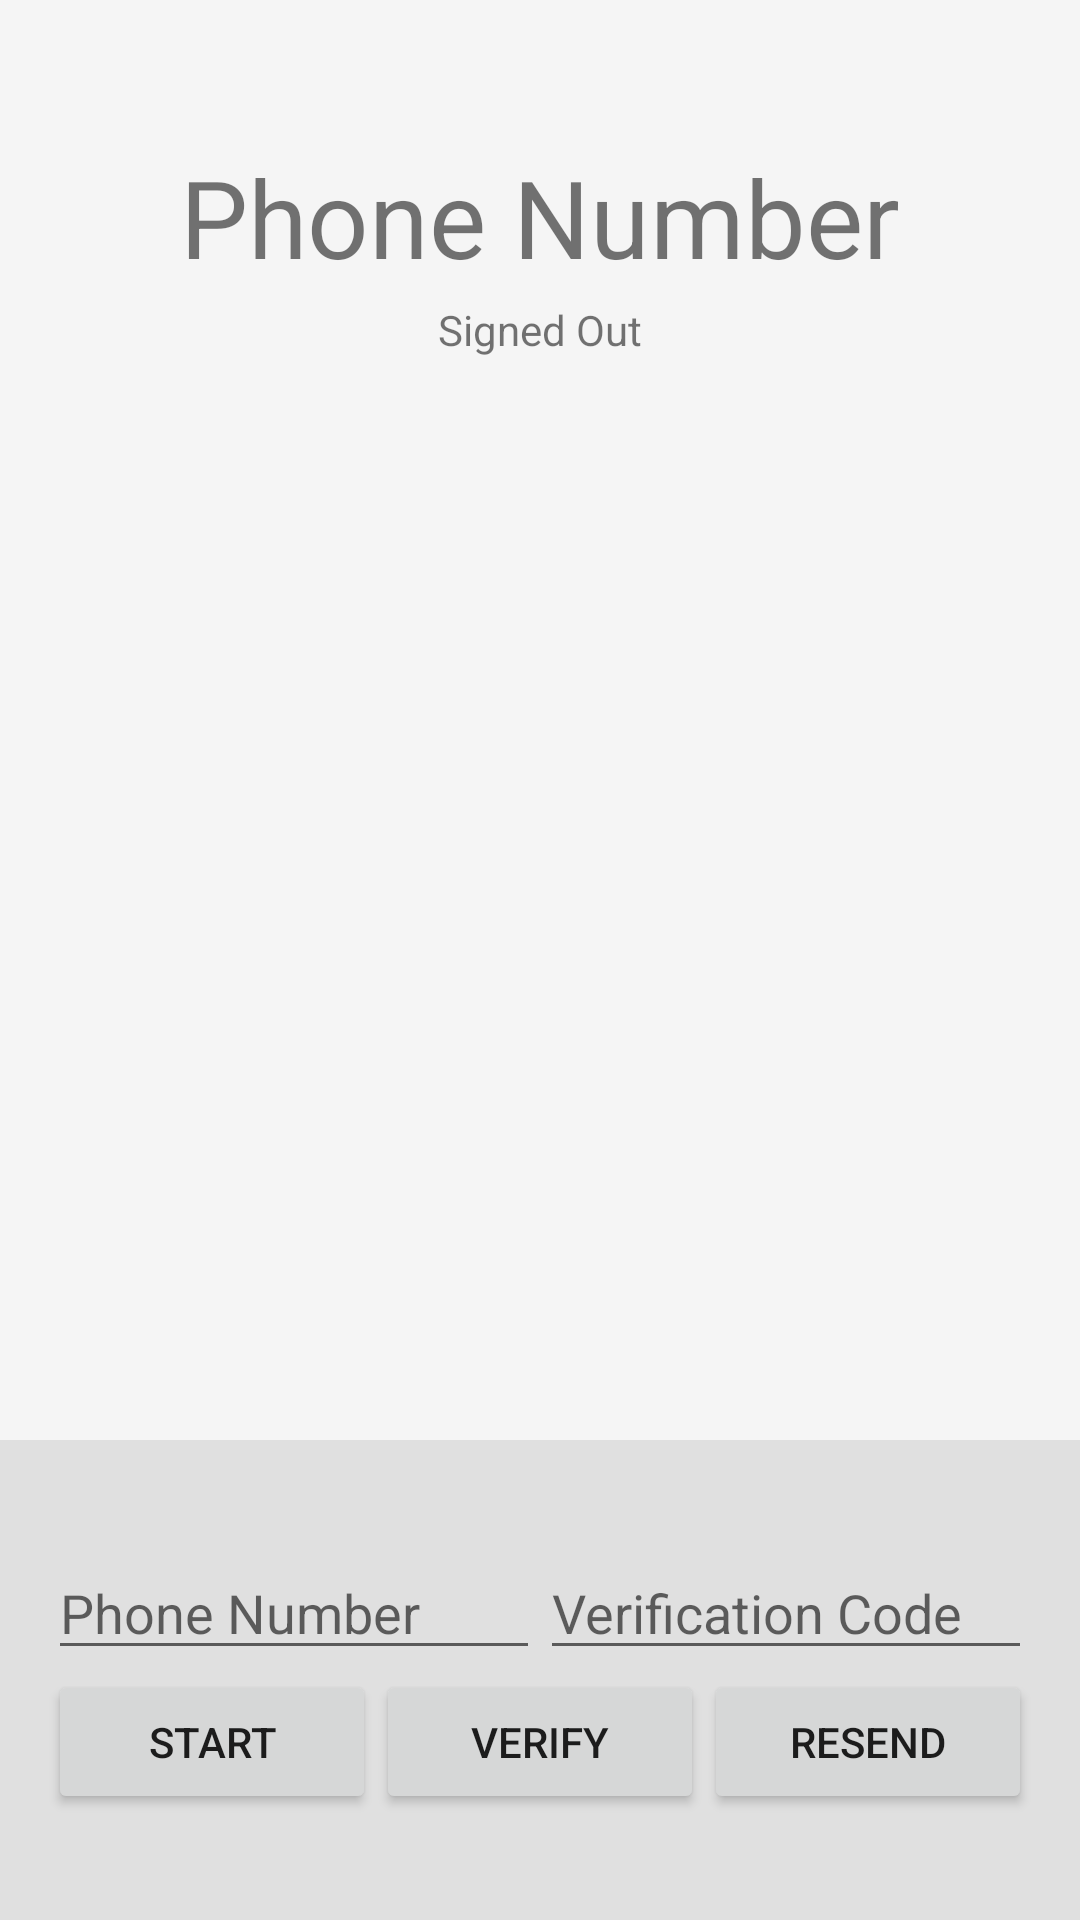

Layout XML and referenced resources for this Android screen:
<!-- AndroidManifest.xml: application theme AppTheme -->
<!-- res/layout/activity_phone_auth.xml -->
<LinearLayout xmlns:android="http://schemas.android.com/apk/res/android"
              xmlns:tools="http://schemas.android.com/tools"
              android:layout_width="match_parent"
              android:layout_height="match_parent"
              android:background="@color/grey_100"
              android:orientation="vertical"
              android:weightSum="4">

    <LinearLayout
        android:layout_width="match_parent"
        android:layout_height="0dp"
        android:layout_weight="3"
        android:gravity="center_horizontal"
        android:orientation="vertical">

        <ImageView
            android:id="@+id/icon"
            android:layout_width="wrap_content"
            android:layout_height="wrap_content"
            android:contentDescription="@string/desc_firebase_lockup"
            android:layout_marginTop="24dp"
            android:layout_marginBottom="24dp"
            android:src="@drawable/firebase_lockup_400"/>

        <TextView
            android:layout_width="wrap_content"
            android:layout_height="wrap_content"
            android:layout_marginBottom="@dimen/title_bottom_margin"
            android:text="@string/phone_title_text"
            android:gravity="center"
            android:textSize="36sp"/>

        <TextView
            android:id="@+id/status"
            android:layout_width="wrap_content"
            android:layout_height="wrap_content"
            android:fadeScrollbars="true"
            android:gravity="center"
            android:maxLines="5"
            android:padding="4dp"
            android:scrollbars="vertical"
            android:textSize="14sp"
            android:text="@string/signed_out"/>

        <TextView
            android:id="@+id/detail"
            android:layout_width="wrap_content"
            android:layout_height="wrap_content"
            android:fadeScrollbars="true"
            android:gravity="center"
            android:maxLines="5"
            android:padding="4dp"
            android:scrollbars="vertical"
            android:textSize="14sp"
            tools:text="Firebase User ID: 123456789abc"/>

    </LinearLayout>


    <RelativeLayout
        android:layout_width="fill_parent"
        android:layout_height="0dp"
        android:layout_weight="1"
        android:background="@color/grey_300"
        android:gravity="center_vertical">

        <LinearLayout
            android:id="@+id/phone_auth_fields"
            android:layout_width="fill_parent"
            android:layout_height="wrap_content"
            android:orientation="vertical"
            android:paddingLeft="16dp"
            android:paddingRight="16dp">

            <LinearLayout
                android:layout_width="match_parent"
                android:layout_height="wrap_content"
                android:orientation="horizontal"
                android:weightSum="2.0">

                <EditText
                    android:id="@+id/field_phone_number"
                    android:layout_width="0dp"
                    android:layout_height="wrap_content"
                    android:hint="@string/hint_phone_number"
                    android:layout_weight="1.0"
                    android:inputType="phone"/>

                <EditText
                    android:id="@+id/field_verification_code"
                    android:layout_width="0dp"
                    android:layout_height="wrap_content"
                    android:hint="@string/hint_verification_code"
                    android:layout_weight="1.0"
                    android:inputType="number"/>

            </LinearLayout>

            <LinearLayout
                android:layout_width="match_parent"
                android:layout_height="wrap_content"
                android:orientation="horizontal"
                android:weightSum="3.0">

                <Button
                    android:theme="@style/Widget.AppCompat.Button"
                    android:id="@+id/button_start_verification"
                    android:layout_width="0dp"
                    android:layout_height="wrap_content"
                    android:layout_weight="1.0"
                    android:text="@string/start_phone_auth"/>

                <Button
                    android:theme="@style/Widget.AppCompat.Button"
                    android:id="@+id/button_verify_phone"
                    android:layout_width="0dp"
                    android:layout_height="wrap_content"
                    android:layout_weight="1.0"
                    android:text="@string/verify_phone_auth"/>

                <Button
                    android:theme="@style/Widget.AppCompat.Button"
                    android:id="@+id/button_resend"
                    android:layout_width="0dp"
                    android:layout_height="wrap_content"
                    android:layout_weight="1.0"
                    android:text="@string/resend_phone_auth"/>
            </LinearLayout>

        </LinearLayout>

        <LinearLayout
            android:id="@+id/signed_in_buttons"
            android:layout_width="fill_parent"
            android:layout_height="wrap_content"
            android:layout_centerInParent="true"
            android:orientation="horizontal"
            android:paddingLeft="16dp"
            android:paddingRight="16dp"
            android:visibility="gone"
            android:weightSum="1.0">

            <Button
                android:id="@+id/sign_out_button"
                android:layout_width="0dp"
                android:layout_height="wrap_content"
                android:layout_weight="1.0"
                android:text="@string/sign_out"
                android:theme="@style/Widget.AppCompat.Button"/>

        </LinearLayout>
    </RelativeLayout>
</LinearLayout>
<!-- resources referenced by this layout -->
<resources>
  <color name="grey_100">#F5F5F5</color>
  <color name="grey_300">#E0E0E0</color>
  <string name="desc_firebase_lockup">Firebase logo and name</string>
  <string name="hint_phone_number">Phone Number</string>
  <string name="hint_verification_code">Verification Code</string>
  <string name="phone_title_text">Phone Number</string>
  <string name="resend_phone_auth">Resend</string>
  <string name="sign_out">Sign Out</string>
  <string name="signed_out">Signed Out</string>
  <string name="start_phone_auth">Start</string>
  <string name="verify_phone_auth">Verify</string>
  <style name="AppTheme" parent="Theme.AppCompat.Light.NoActionBar">
          
          <item name="colorPrimary">@color/colorPrimary</item>
          <item name="colorPrimaryDark">@color/colorPrimaryDark</item>
          <item name="colorAccent">@color/colorAccent</item>
      </style>
  <color name="colorPrimary">#3F51B5</color>
  <color name="colorPrimaryDark">#303F9F</color>
  <color name="colorAccent">#FF4081</color>
</resources>
